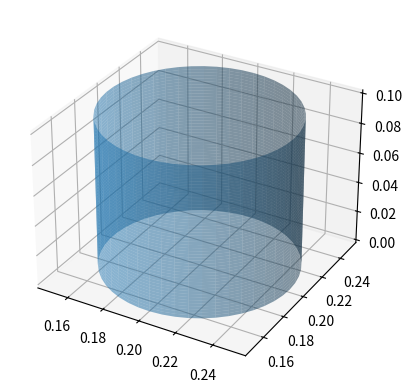

Write the Python code that produced this figure.
# -*- coding: utf-8 -*-
"""
Created on Sun Mar 15 15:18:45 2020

[redacted]
"""


import numpy as np

def data_for_cylinder_along_z(center_x,center_y,radius,height_z):
    z = np.linspace(0, height_z, 50)
    theta = np.linspace(0, 2*np.pi, 50)
    theta_grid, z_grid=np.meshgrid(theta, z)
    x_grid = radius*np.cos(theta_grid) + center_x
    y_grid = radius*np.sin(theta_grid) + center_y
    return x_grid,y_grid,z_grid

import matplotlib.pyplot as plt
from mpl_toolkits.mplot3d import Axes3D
fig = plt.figure()
ax = fig.add_subplot(111, projection='3d')

Xc,Yc,Zc = data_for_cylinder_along_z(0.2,0.2,0.05,0.1)
ax.plot_surface(Xc, Yc, Zc, alpha=0.5)

plt.show()